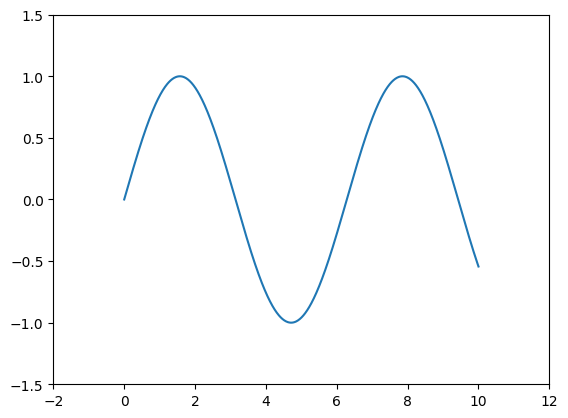
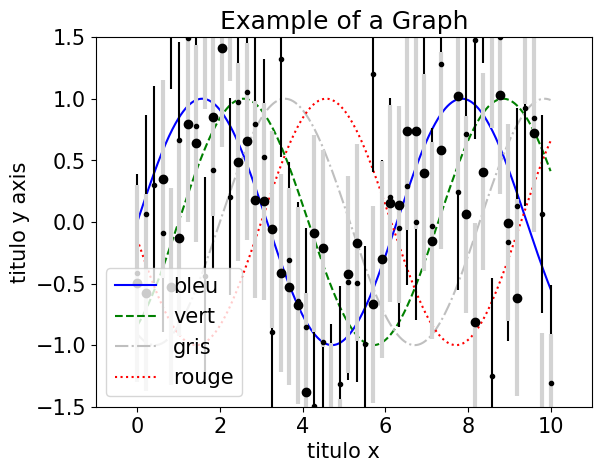
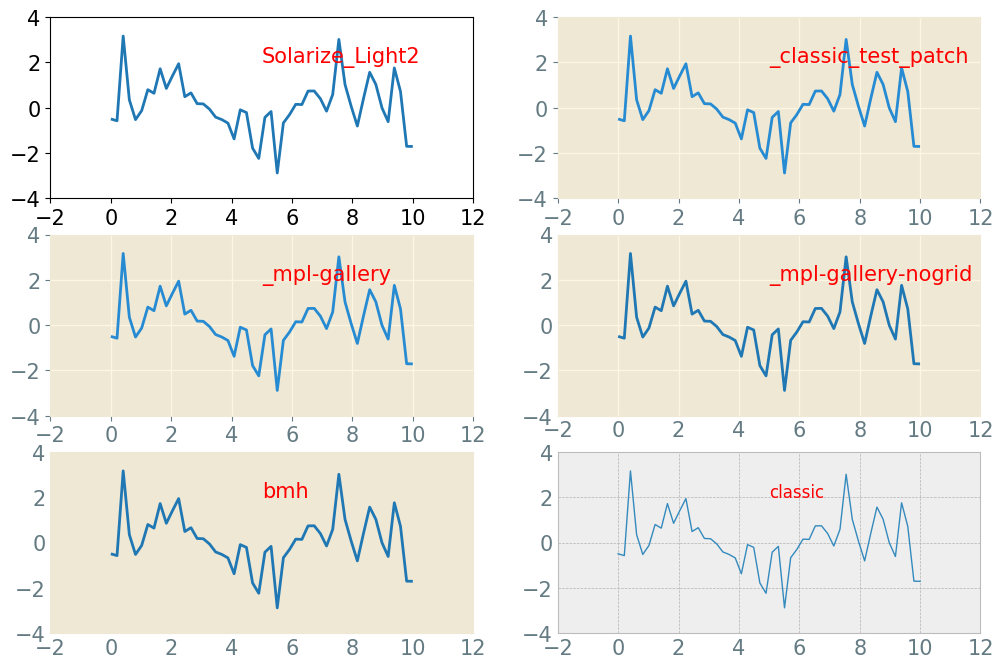

These charts were generated, in order, by the following Python code:
import matplotlib.pyplot as plt
import numpy as np
import random

fig = plt.figure()
ax = plt.axes()
plt.show()
# The variable  fig  corresponds to a container that contains all objects 
# (axes, labels, data, etc.). The axes correspond to the grid shown above
#  which will then contain the graph's data.

fig = plt.figure()
ax = plt.axes()
x = np.linspace(0, 10, 1000)
ax.plot(x, np.sin(x));

plt.show()

#  While this plot is nice, it is not quite ready for use in a professional setting.
#  There are many aesthetic elements 

# Change default font size
plt.rcParams.update({'font.size': 15})

fig = plt.figure()
ax = plt.axes()

# Solid Line , color specified by its name
plt.plot(x, np.sin(x - 0), color="blue", linestyle='solid', label='bleu')

#short name for color, dashed line
plt.plot(x, np.sin(x - 1), color="g", linestyle='dashed', label='vert')

# Grayscale between 0 and 1 , dashes and dots
plt.plot(x, np.sin(x - 2), color="0.75", linestyle='dashdot', label='gris')

# RGB color , dotted line
plt.plot(x, np.sin(x - 3), color="#FF0000", linestyle='dotted', label='rouge')

# Axis limits. Try also 'tight' and 'equal' to see their effect
plt.axis([-1, 11, -1.5, 1.5]);
#Labels
plt.title("Example of a Graph")
# place of the legend
plt.legend(loc='lower left');
# Axis titles
ax = ax.set(xlabel='titulo x', ylabel='titulo y axis')
plt.show()


# DISCRETE DATA
x = np.linspace(0, 10, 50)
dy = 0.8
y = np.sin(x) + dy * np.random.randn(50)
plt.errorbar(x, y, yerr=dy, fmt='.k');
plt.show()

# same but with styling
x = np.linspace(0, 10, 50)
dy = 0.8
y = np.sin(x) + dy * np.random.randn(50)
plt.errorbar(x, y, yerr=dy, fmt='o', color='black',
ecolor='lightgray', elinewidth=3, capsize=0);
plt.show()

print(plt.style.available[:6])
# change the size of the figure
fig = plt.figure(figsize=(12, 8))
for i in range(6):
    # This is how you add subplots
    fig.add_subplot(3, 2, i + 1)
    plt.style.use(plt.style.available[i])
    plt.plot(x, y)
    # this is how you write on a plot
    plt.text(s=plt.style.available[i], x=5, y=2, color='red')
plt.show()    





